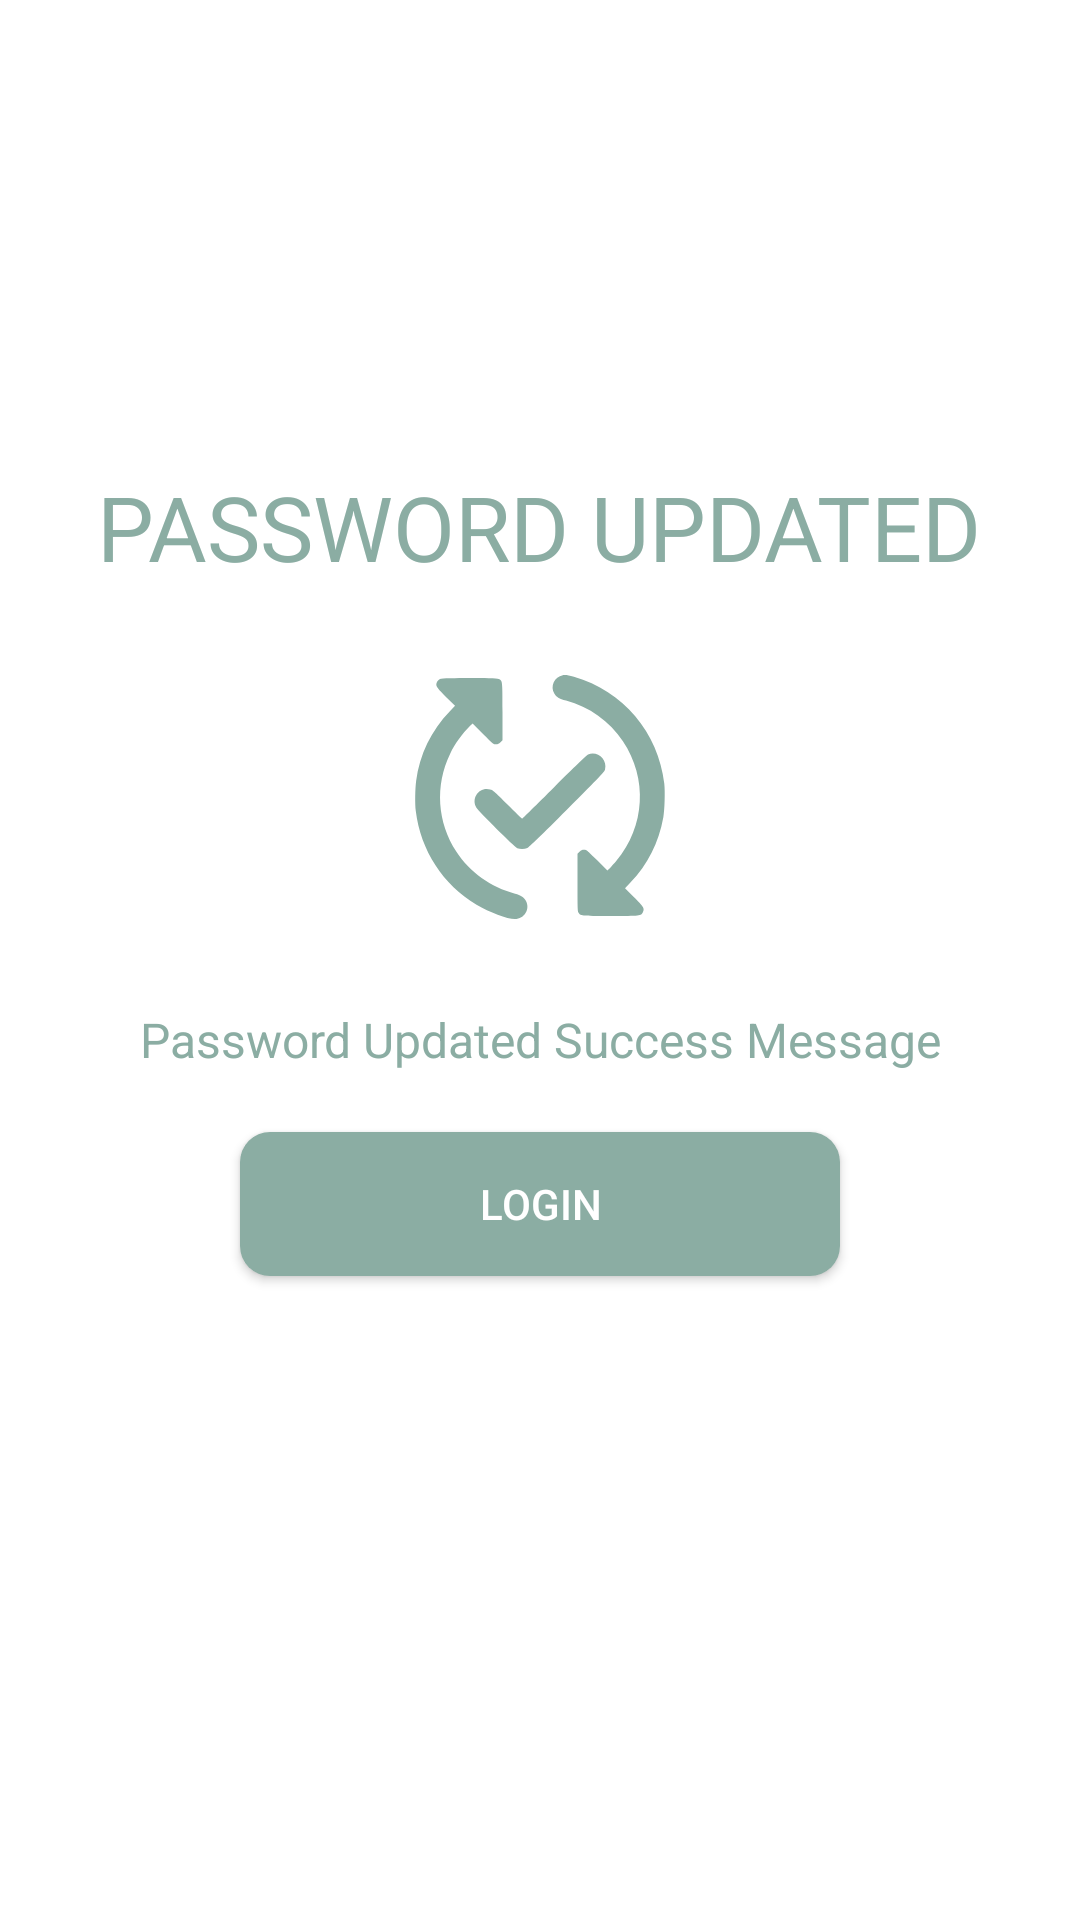

Android layout source for this screen:
<!-- AndroidManifest.xml: application theme Theme.Track_My_Money -->
<!-- res/layout/activity_success_message.xml -->
<?xml version="1.0" encoding="utf-8"?>
<LinearLayout xmlns:android="http://schemas.android.com/apk/res/android"
    xmlns:tools="http://schemas.android.com/tools"
    android:layout_width="match_parent"
    android:layout_height="match_parent"
    android:background="@color/white"
    android:gravity="center"
    android:orientation="vertical"
    android:padding="30dp"
    tools:context=".views.Activities.SignScreen.SuccessMessage">

    <TextView
        android:id="@+id/success_message_title"
        android:layout_width="wrap_content"
        android:layout_height="wrap_content"
        android:layout_marginTop="-50dp"
        android:gravity="center"
        android:text="Password Updated"
        android:textAlignment="center"
        android:textAllCaps="true"
        android:textColor="@color/active"
        android:textSize="30sp" />


    <ImageView
        android:id="@+id/success_message_icon"
        android:layout_width="100dp"
        android:layout_height="100dp"
        android:layout_margin="20dp"
        android:src="@drawable/updatepng" />


    <TextView
        android:id="@+id/success_message_description"
        android:layout_width="wrap_content"
        android:layout_height="wrap_content"

        android:gravity="center"
        android:text="Password Updated Success Message"
        android:textAlignment="center"
        android:textColor="@color/active"
        android:textSize="16sp" />


    <Button
        android:id="@+id/success_message_btn"
        android:layout_width="200dp"
        android:layout_height="wrap_content"
        android:layout_marginTop="20dp"
        android:background="@drawable/button_sig_bg"
        android:onClick="backToLogin"
        android:text="Login"
        android:textColor="@color/white" />


</LinearLayout>
<!-- resources referenced by this layout -->
<resources>
  <color name="active">#8BADA3</color>
  <color name="white">#FFFFFFFF</color>
  <!-- drawable button_sig_bg (drawable) -->
  <?xml version="1.0" encoding="utf-8"?>
  <shape xmlns:android="http://schemas.android.com/apk/res/android">
      <corners
          android:radius="10dp"
          />
      <solid
          android:color="@color/active"
          />
  </shape>
  <!-- drawable updatepng (drawable) -->
  <vector android:height="24dp" android:viewportHeight="512"
      android:tint="@color/active"
  
      android:viewportWidth="512" android:width="24dp" xmlns:android="http://schemas.android.com/apk/res/android">
      <path android:fillColor="#000000"
          android:pathData="M295,48c-14.5,2.7 -22,18.8 -14.6,31.4 3.6,6.2 8.1,8.9 20,12.1 39.6,10.6 74.3,35.5 97.1,69.5 42.5,63.5 38,145.2 -11.1,204 -3.4,4.1 -8.3,9.5 -10.8,12l-4.6,4.4 -17.8,-17.7c-17.5,-17.4 -17.9,-17.7 -22.1,-17.7 -3.6,-0 -4.9,0.6 -7.7,3.4l-3.4,3.4 0,48.6c0,42.3 0.2,49.1 1.6,51.7 3,5.8 3.8,5.9 54.9,5.9 51.1,-0 51.9,-0.1 54.9,-5.9 3.6,-6.9 2.3,-9 -15.8,-27l-14.5,-14.5 9.2,-9.5c29.4,-30.4 48.3,-67.9 56.2,-111.6 2.3,-12.1 3.1,-44.2 1.6,-57.6 -10,-86.8 -70.5,-158.3 -154.2,-182.2 -10.3,-3 -14.4,-3.6 -18.9,-2.7z" android:strokeColor="#00000000"/>
      <path android:fillColor="#000000"
          android:pathData="M85.3,54.5c-3.3,1.4 -6.3,5.9 -6.3,9.5 0,3.9 2.8,7.5 17.4,22l14.6,14.4 -8.8,9.1c-31.5,32.3 -51.8,74.2 -57.6,119 -1.8,13.6 -2.1,39 -0.6,51.5 8.1,66.9 46.5,126 103.7,159.7 21.9,12.9 52.5,24.4 65.2,24.5 16.6,0.1 27,-17.4 18.7,-31.6 -3.5,-5.9 -8.1,-8.9 -18.1,-11.6 -41.4,-11 -77.3,-36.7 -100.1,-71.5 -32.9,-50.4 -37,-113.1 -10.9,-167 8.2,-16.9 21.1,-35 33.9,-47.5l4.6,-4.4 17.8,17.7c17.5,17.4 17.9,17.7 22.1,17.7 3.6,-0 4.9,-0.6 7.7,-3.4l3.4,-3.4 0,-48.6c0,-54.1 0.1,-53.4 -6.5,-56.2 -5,-2 -95.4,-2 -100.2,0.1z" android:strokeColor="#00000000"/>
      <path android:fillColor="#000000"
          android:pathData="M338,183.6c-2.2,0.9 -23.3,21.3 -57.5,55.4 -29.7,29.7 -54.5,54 -55,54 -0.6,-0 -11.8,-10.8 -25,-24 -22.2,-22.3 -24.4,-24.2 -29.3,-25.6 -18.5,-5.4 -33.6,14.4 -23.7,31.1 3.7,6.2 65.3,67.1 69.7,69 5,2 12.4,1.9 17.3,-0.4 2.7,-1.3 24.4,-22.3 67.7,-65.7 57.7,-57.9 63.8,-64.3 64.8,-68.3 4.4,-16.8 -13.2,-32.3 -29,-25.5z" android:strokeColor="#00000000"/>
  </vector>
  <style name="Theme.Track_My_Money" parent="Theme.AppCompat.Light.NoActionBar">
          
          <item name="colorPrimary">@color/active</item>
          <item name="colorPrimaryVariant">@color/active</item>
          <item name="colorOnPrimary">@color/white</item>
          <item name="colorAccent">@color/active</item>
  
          
          <item name="colorSecondary">@color/active</item>
          <item name="colorSecondaryVariant">@color/active</item>
          <item name="colorOnSecondary">@color/black</item>
  
          
          <item name="android:statusBarColor">?attr/colorPrimaryVariant</item>
          
      </style>
  <color name="black">#FF000000</color>
</resources>
